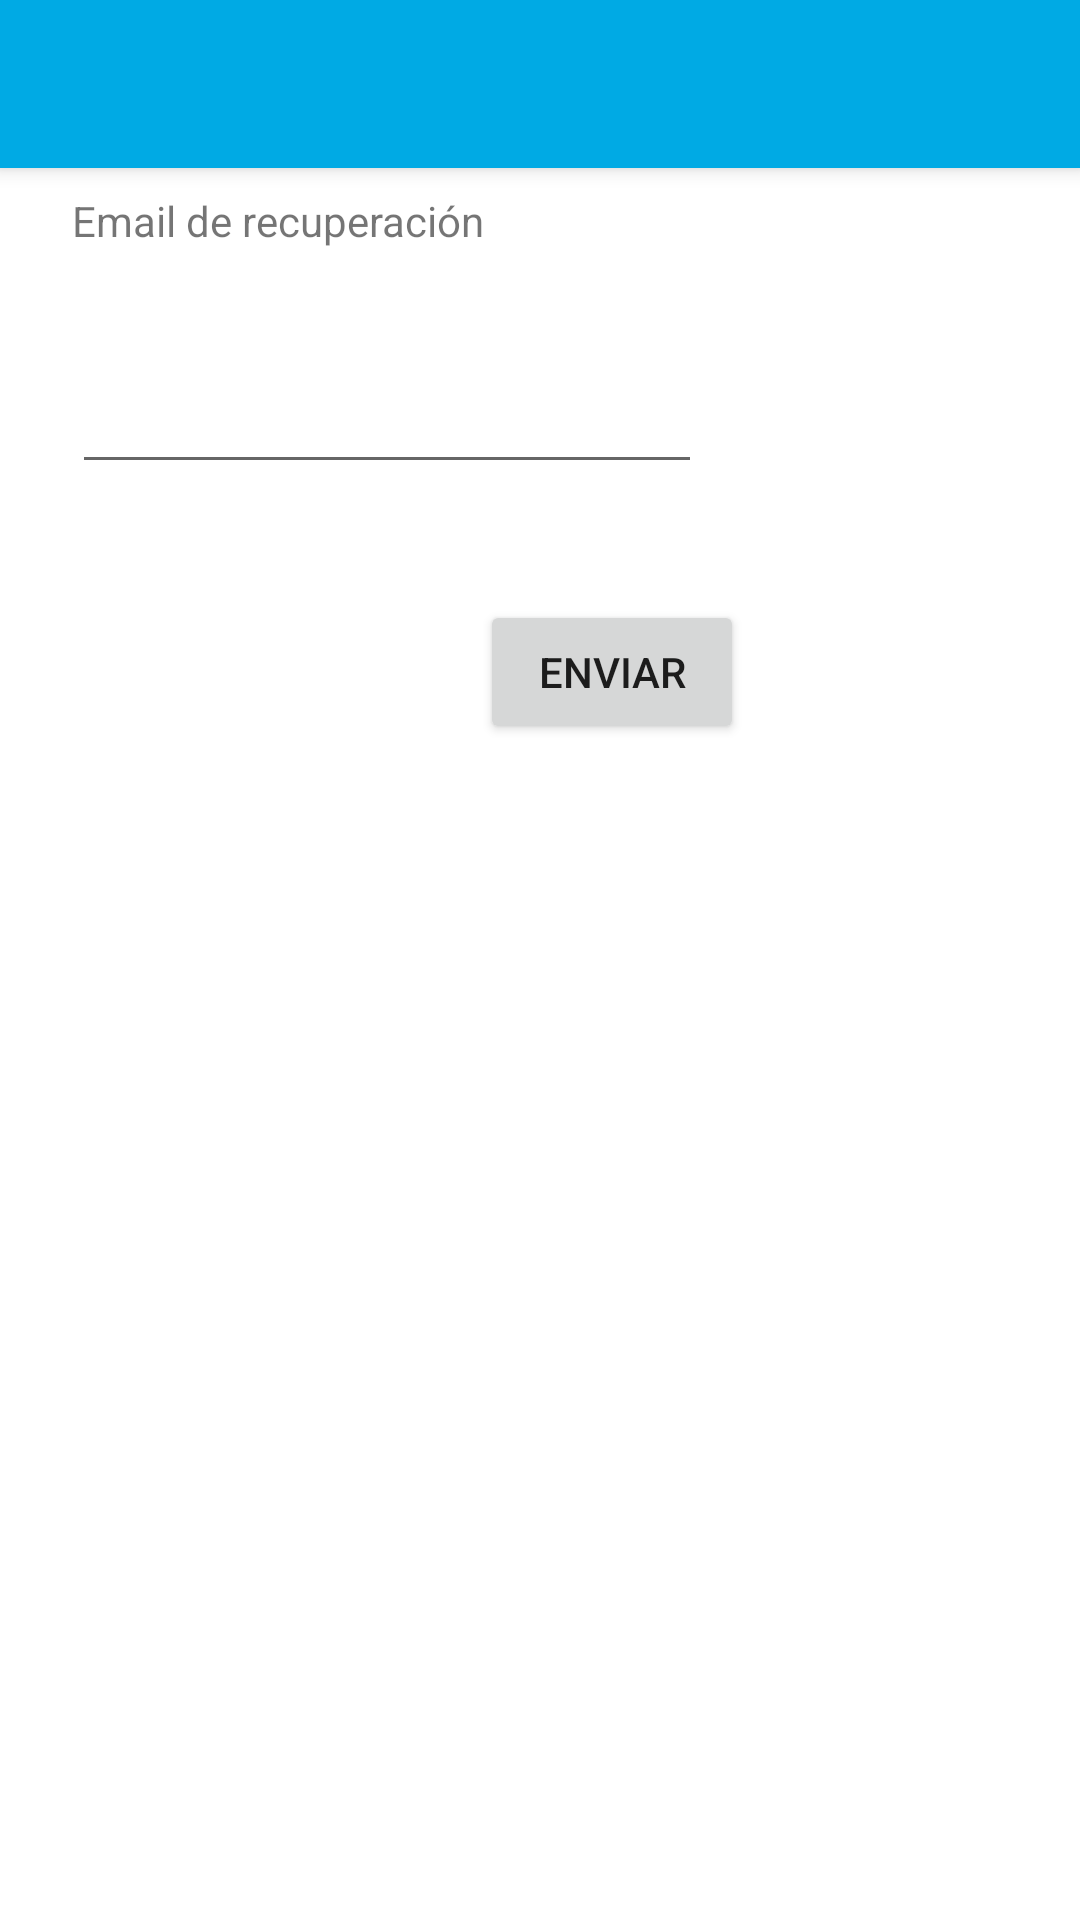

The Android layout XML behind this screen, and the referenced resources:
<!-- AndroidManifest.xml: application theme Theme.NeuroHelp -->
<!-- res/layout/activity_forgot_password.xml -->
<?xml version="1.0" encoding="utf-8"?>

<androidx.constraintlayout.widget.ConstraintLayout xmlns:android="http://schemas.android.com/apk/res/android"
    xmlns:app="http://schemas.android.com/apk/res-auto"
    xmlns:tools="http://schemas.android.com/tools"
    android:layout_width="match_parent"
    android:layout_height="match_parent"
    tools:context=".ForgotPassword">

    <com.google.android.material.appbar.MaterialToolbar
        android:id="@+id/toolbar"
        android:layout_width="match_parent"
        android:layout_height="wrap_content"
        app:layout_constraintTop_toTopOf="parent" />

    <TextView
        android:id="@+id/textView"
        android:layout_width="match_parent"
        android:layout_height="wrap_content"
        android:layout_marginStart="24dp"
        android:layout_marginTop="64dp"
        android:text="Email de recuperación"
        app:layout_constraintStart_toStartOf="parent"
        app:layout_constraintTop_toTopOf="parent" />

    <EditText
        android:id="@+id/editTextTextEmailAddress2"
        android:layout_width="wrap_content"
        android:layout_height="wrap_content"
        android:layout_marginStart="24dp"
        android:layout_marginTop="120dp"
        android:ems="10"
        android:inputType="textEmailAddress"
        app:layout_constraintStart_toStartOf="parent"
        app:layout_constraintTop_toTopOf="parent" />

    <Button
        android:id="@+id/button"
        android:layout_width="wrap_content"
        android:layout_height="wrap_content"
        android:layout_marginStart="160dp"
        android:layout_marginTop="200dp"
        android:onClick="onClickResetear"
        android:text="Enviar"
        app:layout_constraintStart_toStartOf="parent"
        app:layout_constraintTop_toTopOf="parent" />
</androidx.constraintlayout.widget.ConstraintLayout>
<!-- resources referenced by this layout -->
<resources>
  <style name="Theme.NeuroHelp" parent="Theme.MaterialComponents.DayNight.DarkActionBar">
          
          <item name="colorPrimary">@color/bluelight</item>
          <item name="colorPrimaryVariant">@color/purple_700</item>
          <item name="colorOnPrimary">@color/white</item>
          
          <item name="colorSecondary">@color/teal_200</item>
          <item name="colorSecondaryVariant">@color/teal_700</item>
          <item name="colorOnSecondary">@color/black</item>
          
         
          <item name="windowActionBar">false</item>
          <item name="windowNoTitle">true</item>
          
          <item name="android:statusBarColor" tools:targetApi="lollipop">@android:color/transparent</item>
          <item name="toolbarStyle">@style/Widget.MaterialComponents.Toolbar.PrimarySurface</item>
          <item name="drawerArrowStyle">@style/AppTheme.DrawerArrowStyle</item>
      </style>
  <color name="bluelight">#00aae4</color>
  <color name="purple_700">#FF3700B3</color>
  <color name="white">#FFFFFFFF</color>
  <color name="teal_200">#FF03DAC5</color>
  <color name="teal_700">#FF018786</color>
  <color name="black">#FF000000</color>
  <style name="AppTheme.DrawerArrowStyle" parent="Widget.AppCompat.DrawerArrowToggle">
          <item name="color">@android:color/background_light</item>
      </style>
</resources>
